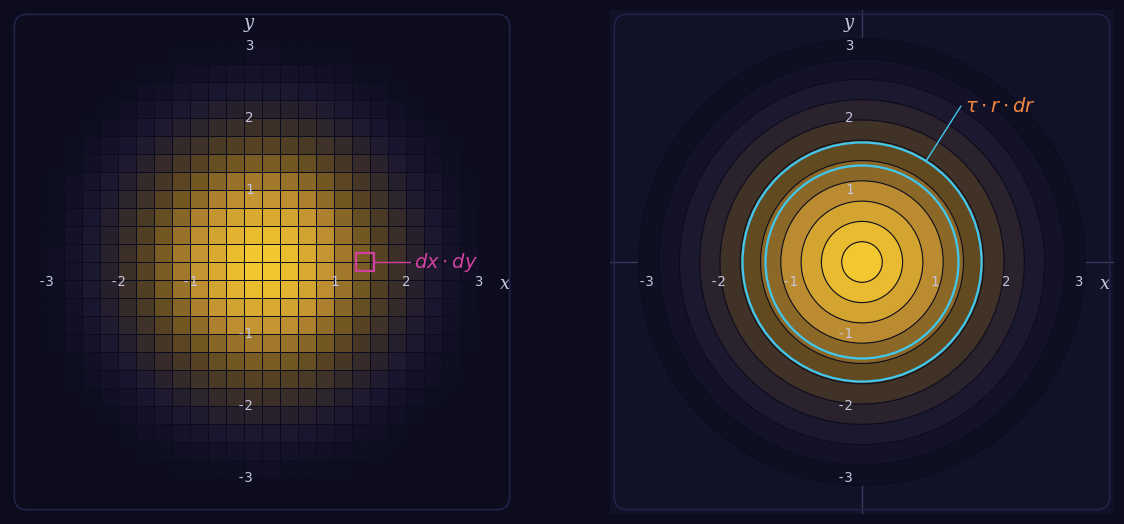

Python code for this plot:
"""Generate the OG social-card PNG: square-tile vs donut-tile views of exp(-r^2/2).

Output: og-card.png at 1200x630, suitable as the og:image for the site.
"""
from __future__ import annotations

import numpy as np
import matplotlib.pyplot as plt
from matplotlib.patches import Rectangle, Circle, FancyBboxPatch
from matplotlib.colors import LinearSegmentedColormap

# ── Palette (matches index.html CSS) ──────────────────────────────
BG       = "#0c0c1e"
SURFACE  = "#111128"
BORDER   = "#22224a"
TEXT     = "#c4c4dc"
MUTED    = "#60607a"
GOLD     = "#f4c830"
CYAN     = "#40c8f0"
ORANGE   = "#f08840"
PINK     = "#d040a0"
AXIS     = "#38385a"

# Gold-on-dark colormap that matches the on-page heatmap
gold_cmap = LinearSegmentedColormap.from_list(
    "gold_dark",
    [(0.00, BG), (0.05, "#1a1730"), (0.30, "#604a20"), (0.60, "#b88830"),
     (1.00, GOLD)],
)

# ── Figure: 1200 x 630 ────────────────────────────────────────────
DPI = 100
FIG_W, FIG_H = 12.0, 6.30  # inches  → 1200 x 630 px at 100 dpi

fig = plt.figure(figsize=(FIG_W, FIG_H), dpi=DPI, facecolor=BG)

# Two square axes side by side
ax_left  = fig.add_axes([0.035, 0.06, 0.42, 0.88])
ax_right = fig.add_axes([0.535, 0.06, 0.42, 0.88])

R = 3.5  # axis half-range


def style_axes(ax):
    ax.set_xlim(-R, R)
    ax.set_ylim(-R, R)
    ax.set_aspect("equal")
    ax.set_facecolor(SURFACE)
    for s in ax.spines.values():
        s.set_visible(False)
    # axes through origin
    ax.axhline(0, color=AXIS, lw=1.0, zorder=1.5)
    ax.axvline(0, color=AXIS, lw=1.0, zorder=1.5)
    # tick marks: -3,-2,-1,1,2,3 along each axis
    for v in (-3, -2, -1, 1, 2, 3):
        ax.text(v, -0.18, f"{v}", color=TEXT, ha="center", va="top",
                fontsize=10, family="monospace", zorder=3)
        ax.text(-0.12, v, f"{v}", color=TEXT, ha="right", va="center",
                fontsize=10, family="monospace", zorder=3)
    # axis labels
    ax.text(R - 0.05, -0.18, "x", color=TEXT, ha="right", va="top",
            fontsize=13, style="italic", family="serif", zorder=3)
    ax.text(-0.12, R - 0.05, "y", color=TEXT, ha="right", va="top",
            fontsize=13, style="italic", family="serif", zorder=3)
    ax.set_xticks([]); ax.set_yticks([])

    # rounded card border (drawn just inside axes)
    card = FancyBboxPatch(
        (-R + 0.06, -R + 0.06), 2 * R - 0.12, 2 * R - 0.12,
        boxstyle="round,pad=0,rounding_size=0.18",
        linewidth=1.2, edgecolor=BORDER, facecolor="none",
        zorder=4,
    )
    ax.add_patch(card)


# ── Left panel: square tiling ─────────────────────────────────────
style_axes(ax_left)

N = 28  # number of tiles per side
edges = np.linspace(-R, R, N + 1)
centers = 0.5 * (edges[:-1] + edges[1:])
X, Y = np.meshgrid(centers, centers)
Z = np.exp(-(X**2 + Y**2) / 2.0)

ax_left.pcolormesh(
    edges, edges, Z,
    cmap=gold_cmap, vmin=0.0, vmax=1.0,
    shading="flat", zorder=2,
    edgecolors=BG, linewidth=0.4,
)

# Highlight one tile (pink) around x=1.4, y=0, plus leader line and label
tile_w = (2 * R) / N
tx, ty = 1.30, -0.13
hi_tile = Rectangle(
    (tx, ty), tile_w, tile_w,
    linewidth=1.6, edgecolor=PINK, facecolor="none", zorder=5,
)
ax_left.add_patch(hi_tile)

# Leader line out to label
lx0 = tx + tile_w
ly0 = ty + tile_w / 2
lx1, ly1 = 2.05, ly0
ax_left.plot([lx0, lx1], [ly0, ly1], color=PINK, lw=1.0, zorder=5)
ax_left.text(
    lx1 + 0.06, ly1, r"$dx \cdot dy$", color=PINK, fontsize=14,
    style="italic", va="center", ha="left", zorder=6,
)

# ── Right panel: donut tiling ─────────────────────────────────────
style_axes(ax_right)

# Filled annuli from outer to inner so the central disk overlays smaller rings.
N_RINGS = 11
ring_radii = np.linspace(0.0, R - 0.4, N_RINGS + 1)
# Render outer→inner so later (smaller) rings paint on top
for k in range(N_RINGS, 0, -1):
    r_outer = ring_radii[k]
    r_inner = ring_radii[k - 1]
    r_mid = 0.5 * (r_outer + r_inner)
    val = float(np.exp(-r_mid**2 / 2.0))
    color = gold_cmap(val)
    circ = Circle(
        (0, 0), r_outer, facecolor=color, edgecolor=BG,
        linewidth=0.8, zorder=2,
    )
    ax_right.add_patch(circ)

# Highlight one donut (cyan) at radius ~1.5 with thickness dr
r_hi_mid = 1.5
dr = 0.32
r_in = r_hi_mid - dr / 2
r_out = r_hi_mid + dr / 2
ax_right.add_patch(Circle((0, 0), r_in,  facecolor="none",
                          edgecolor=CYAN, linewidth=1.6, zorder=6))
ax_right.add_patch(Circle((0, 0), r_out, facecolor="none",
                          edgecolor=CYAN, linewidth=1.6, zorder=6))

# Leader line to outer edge at angle and label
angle = -0.20 * np.pi  # up and to the right
lx0 = r_out * np.cos(angle)
ly0 = r_out * np.sin(angle) * -1  # flip y because matplotlib y goes up
# We'll use plain (cos, sin) — matplotlib y axis is up, our angle is in standard math:
lx0 = r_out * np.cos(angle)
ly0 = r_out * np.sin(angle)
# but we want the label up-and-right, so use a positive angle instead
angle = 0.32 * np.pi
lx0 = r_out * np.cos(angle)
ly0 = r_out * np.sin(angle)
lx1 = (r_out + 0.9) * np.cos(angle)
ly1 = (r_out + 0.9) * np.sin(angle)
ax_right.plot([lx0, lx1], [ly0, ly1], color=CYAN, lw=1.0, zorder=7)
ax_right.text(
    lx1 + 0.06, ly1, r"$\tau \cdot r \cdot dr$", color=ORANGE, fontsize=14,
    style="italic", va="center", ha="left", zorder=8,
)

# ── Save ──────────────────────────────────────────────────────────
out = "og-card.png"
fig.savefig(out, dpi=DPI, facecolor=BG, edgecolor="none")
print(f"Wrote {out} at {int(FIG_W*DPI)}x{int(FIG_H*DPI)}")
